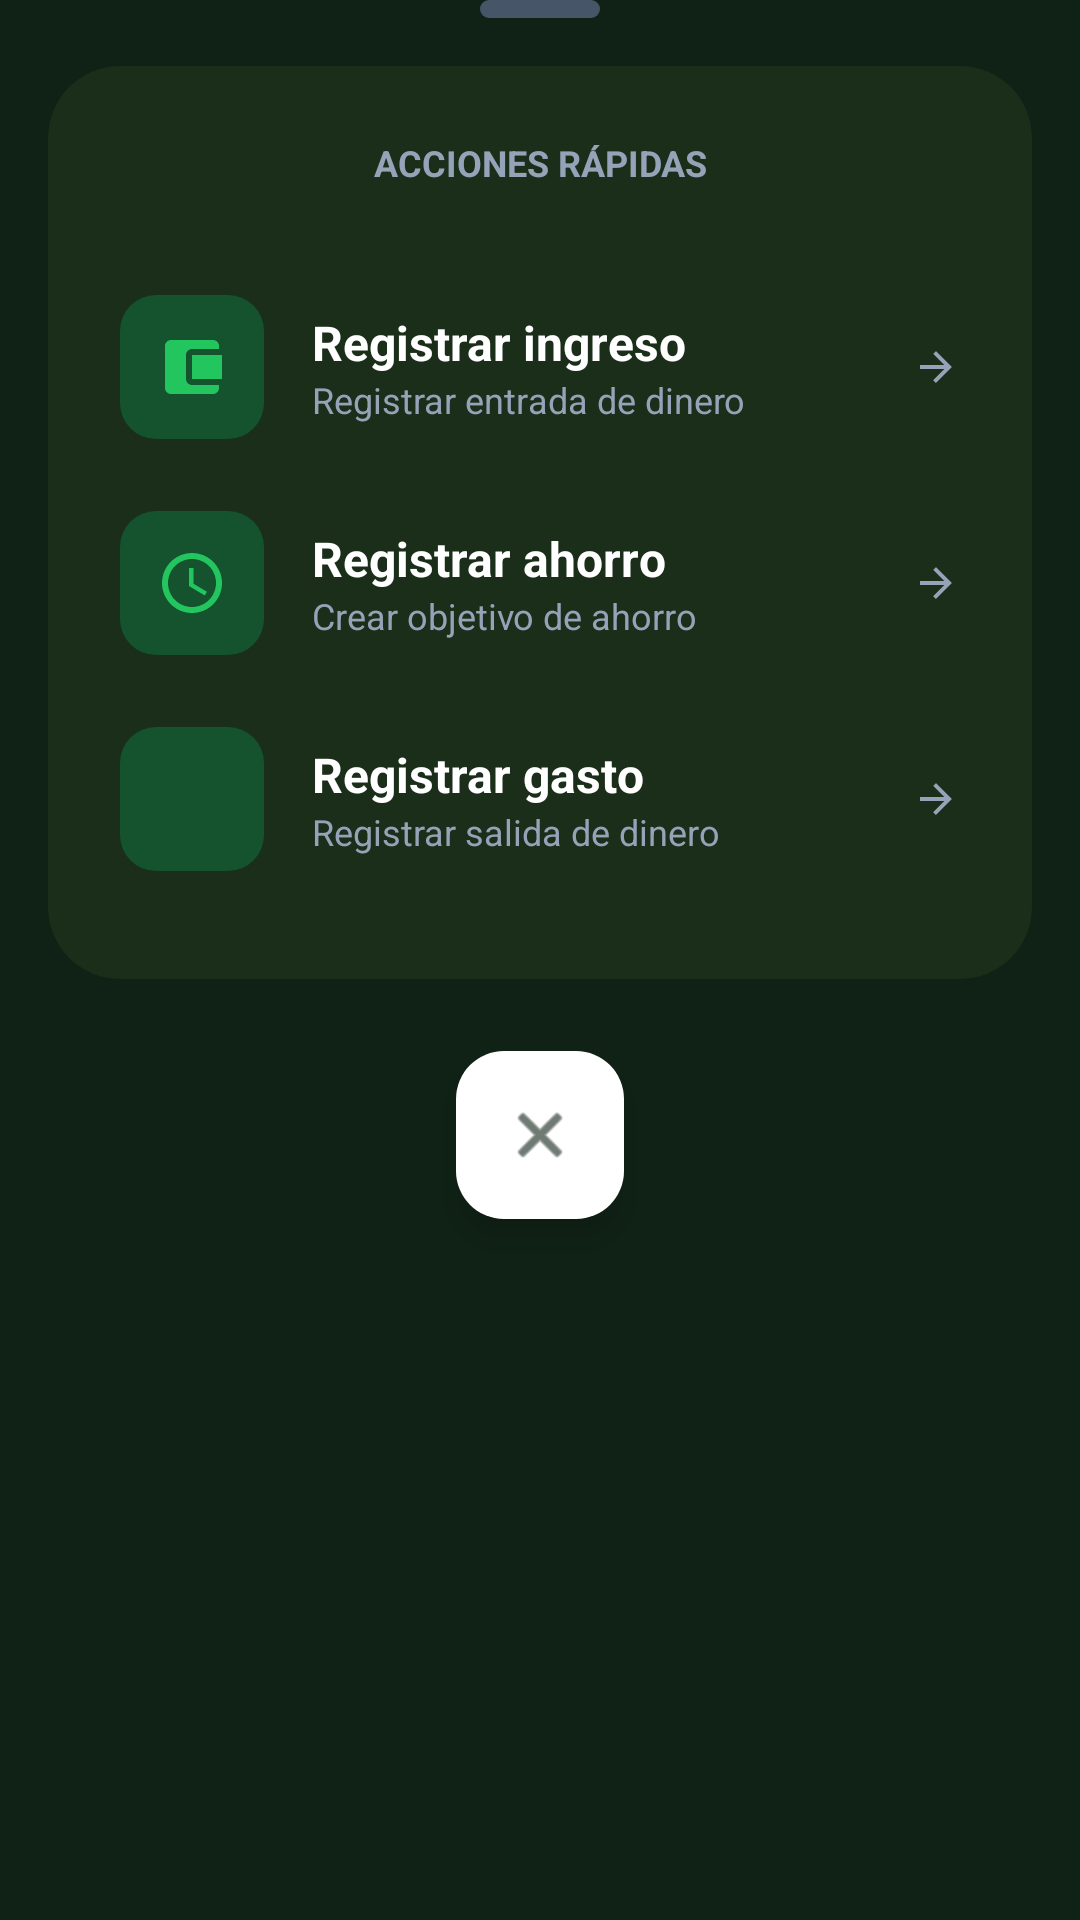

Layout XML and referenced resources for this Android screen:
<!-- AndroidManifest.xml: application theme Theme.IngresosGastosApp -->
<!-- res/layout/fragment_quick_actions.xml -->
<?xml version="1.0" encoding="utf-8"?>

<LinearLayout xmlns:android="http://schemas.android.com/apk/res/android"
    xmlns:app="http://schemas.android.com/apk/res-auto"
    android:layout_width="match_parent"
    android:layout_height="wrap_content"
    android:orientation="vertical"
    android:paddingHorizontal="16dp"
    android:paddingBottom="24dp"
    android:background="@android:color/transparent">

    
    <View
        android:layout_width="40dp"
        android:layout_height="6dp"
        android:background="@drawable/rounded_edittext"
        android:backgroundTint="#475569"
        android:layout_gravity="center_horizontal"
        android:layout_marginBottom="16dp"/>

    <LinearLayout
        android:layout_width="match_parent"
        android:layout_height="wrap_content"
        android:orientation="vertical"
        android:background="@drawable/bg_rounded_sheet"
        android:paddingVertical="24dp">

        <TextView
            android:layout_width="match_parent"
            android:layout_height="wrap_content"
            android:text="ACCIONES RÁPIDAS"
            android:textColor="@color/text_on_dark_muted"
            android:textSize="12sp"
            android:textStyle="bold"
            android:gravity="center"
            android:layout_marginBottom="24dp"/>

        
        <LinearLayout
            android:id="@+id/btnIngresoRapido"
            android:layout_width="match_parent"
            android:layout_height="wrap_content"
            android:orientation="horizontal"
            android:paddingHorizontal="24dp"
            android:paddingVertical="12dp"
            android:gravity="center_vertical"
            android:clickable="true"
            android:focusable="true"
            android:background="?attr/selectableItemBackground">

            <FrameLayout
                android:layout_width="48dp"
                android:layout_height="48dp"
                android:background="@drawable/bg_icon_container_green"
                android:gravity="center">
                <ImageView
                    android:layout_width="24dp"
                    android:layout_height="24dp"
                    android:layout_gravity="center"
                    android:src="@drawable/ic_wallet"
                    app:tint="@color/green_accent" />
            </FrameLayout>

            <LinearLayout
                android:layout_width="0dp"
                android:layout_height="wrap_content"
                android:layout_weight="1"
                android:orientation="vertical"
                android:layout_marginStart="16dp">
                
                <TextView
                    android:layout_width="wrap_content"
                    android:layout_height="wrap_content"
                    android:text="Registrar ingreso"
                    android:textColor="@color/white"
                    android:textSize="16sp"
                    android:textStyle="bold"/>
                
                <TextView
                    android:layout_width="wrap_content"
                    android:layout_height="wrap_content"
                    android:text="Registrar entrada de dinero"
                    android:textColor="@color/text_on_dark_muted"
                    android:textSize="12sp"/>
            </LinearLayout>

            <ImageView
                android:layout_width="16dp"
                android:layout_height="16dp"
                android:src="@drawable/ic_arrow_back_24"
                android:rotation="180"
                app:tint="@color/text_on_dark_muted"/>
        </LinearLayout>

        
        <LinearLayout
            android:id="@+id/btnNuevaMeta"
            android:layout_width="match_parent"
            android:layout_height="wrap_content"
            android:orientation="horizontal"
            android:paddingHorizontal="24dp"
            android:paddingVertical="12dp"
            android:gravity="center_vertical"
            android:clickable="true"
            android:focusable="true"
            android:background="?attr/selectableItemBackground">

            <FrameLayout
                android:layout_width="48dp"
                android:layout_height="48dp"
                android:background="@drawable/bg_icon_container_green"
                android:gravity="center">
                <ImageView
                    android:layout_width="24dp"
                    android:layout_height="24dp"
                    android:layout_gravity="center"
                    android:src="@drawable/ic_goal"
                    app:tint="@color/green_accent" />
            </FrameLayout>

            <LinearLayout
                android:layout_width="0dp"
                android:layout_height="wrap_content"
                android:layout_weight="1"
                android:orientation="vertical"
                android:layout_marginStart="16dp">
                
                <TextView
                    android:layout_width="wrap_content"
                    android:layout_height="wrap_content"
                    android:text="Registrar ahorro"
                    android:textColor="@color/white"
                    android:textSize="16sp"
                    android:textStyle="bold"/>
                
                <TextView
                    android:layout_width="wrap_content"
                    android:layout_height="wrap_content"
                    android:text="Crear objetivo de ahorro"
                    android:textColor="@color/text_on_dark_muted"
                    android:textSize="12sp"/>
            </LinearLayout>

            <ImageView
                android:layout_width="16dp"
                android:layout_height="16dp"
                android:src="@drawable/ic_arrow_back_24"
                android:rotation="180"
                app:tint="@color/text_on_dark_muted"/>
        </LinearLayout>

        
        <LinearLayout
            android:id="@+id/btnNuevoGasto"
            android:layout_width="match_parent"
            android:layout_height="wrap_content"
            android:orientation="horizontal"
            android:paddingHorizontal="24dp"
            android:paddingVertical="12dp"
            android:gravity="center_vertical"
            android:clickable="true"
            android:focusable="true"
            android:background="?attr/selectableItemBackground">

            <FrameLayout
                android:layout_width="48dp"
                android:layout_height="48dp"
                android:background="@drawable/bg_icon_container_green"
                android:gravity="center">
                <ImageView
                    android:layout_width="24dp"
                    android:layout_height="24dp"
                    android:layout_gravity="center"
                    android:src="@drawable/ic_attach_money"
                    app:tint="@color/green_accent" />
            </FrameLayout>

            <LinearLayout
                android:layout_width="0dp"
                android:layout_height="wrap_content"
                android:layout_weight="1"
                android:orientation="vertical"
                android:layout_marginStart="16dp">
                
                <TextView
                    android:layout_width="wrap_content"
                    android:layout_height="wrap_content"
                    android:text="Registrar gasto"
                    android:textColor="@color/white"
                    android:textSize="16sp"
                    android:textStyle="bold"/>
                
                <TextView
                    android:layout_width="wrap_content"
                    android:layout_height="wrap_content"
                    android:text="Registrar salida de dinero"
                    android:textColor="@color/text_on_dark_muted"
                    android:textSize="12sp"/>
            </LinearLayout>

            <ImageView
                android:layout_width="16dp"
                android:layout_height="16dp"
                android:src="@drawable/ic_arrow_back_24"
                android:rotation="180"
                app:tint="@color/text_on_dark_muted"/>
        </LinearLayout>

    </LinearLayout>

    
    <com.google.android.material.floatingactionbutton.FloatingActionButton
        android:id="@+id/btnCloseSheet"
        android:layout_width="wrap_content"
        android:layout_height="wrap_content"
        android:layout_gravity="center_horizontal"
        android:layout_marginTop="24dp"
        app:backgroundTint="@color/white"
        app:tint="#102216"
        app:fabSize="normal"
        android:src="@android:drawable/ic_menu_close_clear_cancel"
        app:elevation="8dp" />

</LinearLayout>
<!-- resources referenced by this layout -->
<resources>
  <color name="green_accent">#22C55E</color>
  <color name="text_on_dark_muted">#94A3B8</color>
  <color name="white">#FFFFFFFF</color>
  <!-- drawable bg_icon_container_green (drawable) -->
  <?xml version="1.0" encoding="utf-8"?>
  
  <shape xmlns:android="http://schemas.android.com/apk/res/android">
      <solid android:color="@color/green_darker" />
      <corners android:radius="12dp" />
  </shape>
  <!-- drawable bg_rounded_sheet (drawable) -->
  <?xml version="1.0" encoding="utf-8"?>
  
  <shape xmlns:android="http://schemas.android.com/apk/res/android">
      <solid android:color="@color/bg_dark_card" />
      <corners android:radius="24dp" />
  </shape>
  <!-- drawable ic_arrow_back_24 (drawable) -->
  <vector xmlns:android="http://schemas.android.com/apk/res/android"
      android:width="24dp"
      android:height="24dp"
      android:viewportWidth="24.0"
      android:viewportHeight="24.0">
      <path
          android:fillColor="#FFFFFFFF"
          android:pathData="M20,11H7.83l5.59,-5.59L12,4l-8,8 8,8 1.41,-1.41L7.83,13H20v-2z"/>
  </vector>
  <!-- drawable ic_goal (drawable) -->
  <?xml version="1.0" encoding="utf-8"?>
  <vector xmlns:android="http://schemas.android.com/apk/res/android"
      android:width="24dp"
      android:height="24dp"
      android:viewportWidth="24"
      android:viewportHeight="24">
      <path
          android:fillColor="@color/green_accent"
          android:pathData="M12,2C6.48,2 2,6.48 2,12s4.48,10 10,10 10,-4.48 10,-10S17.52,2 12,2zM12,20c-4.42,0 -8,-3.58 -8,-8s3.58,-8 8,-8 8,3.58 8,8 -3.58,8 -8,8zM12.5,7H11v6l5.25,3.15 0.75,-1.23 -4.5,-2.67z"/>
  </vector>
  <!-- drawable ic_wallet (drawable) -->
  <?xml version="1.0" encoding="utf-8"?>
  <vector xmlns:android="http://schemas.android.com/apk/res/android"
      android:width="24dp"
      android:height="24dp"
      android:viewportWidth="24"
      android:viewportHeight="24">
      <path
          android:fillColor="@color/green_accent"
          android:pathData="M21,18v1c0,1.1 -0.9,2 -2,2H5c-1.11,0 -2,-0.9 -2,-2V5c0,-1.1 0.89,-2 2,-2h14c1.1,0 2,0.9 2,2v1h-9c-1.11,0 -2,0.9 -2,2v8c0,1.1 0.89,2 2,2h9zM12,16h10V8H12v8z"/>
  </vector>
  <!-- drawable rounded_edittext (drawable) -->
  <?xml version="1.0" encoding="utf-8"?>
  
  <shape xmlns:android="http://schemas.android.com/apk/res/android">
      <solid android:color="#1A2E19" /> 
      <corners android:radius="12dp" />
      <stroke
          android:width="1dp"
          android:color="#2E7D32" /> 
      <padding
          android:left="16dp"
          android:top="12dp"
          android:right="16dp"
          android:bottom="12dp" />
  </shape>
  <style name="Theme.IngresosGastosApp" parent="Base.Theme.IngresosGastosApp" />
  <color name="green_darker">#14532D</color>
  <color name="bg_dark_card">#1A2E19</color>
  <style name="Base.Theme.IngresosGastosApp" parent="Theme.Material3.DayNight.NoActionBar">
          <item name="colorPrimary">@color/green_accent</item>
          <item name="colorPrimaryContainer">@color/bg_dark_card</item>
          <item name="colorOnPrimary">@color/white</item>
          <item name="android:statusBarColor">@color/stitch_background</item>
          <item name="android:navigationBarColor">@color/stitch_background</item>
          <item name="android:windowBackground">@color/stitch_background</item>
          <item name="android:windowLightStatusBar">false</item>
          <item name="shapeAppearanceOverlay">@style/CircleImage</item>
      </style>
  <color name="stitch_background">#102216</color>
  <style name="CircleImage">
          <item name="cornerSize">50%</item>
      </style>
</resources>
